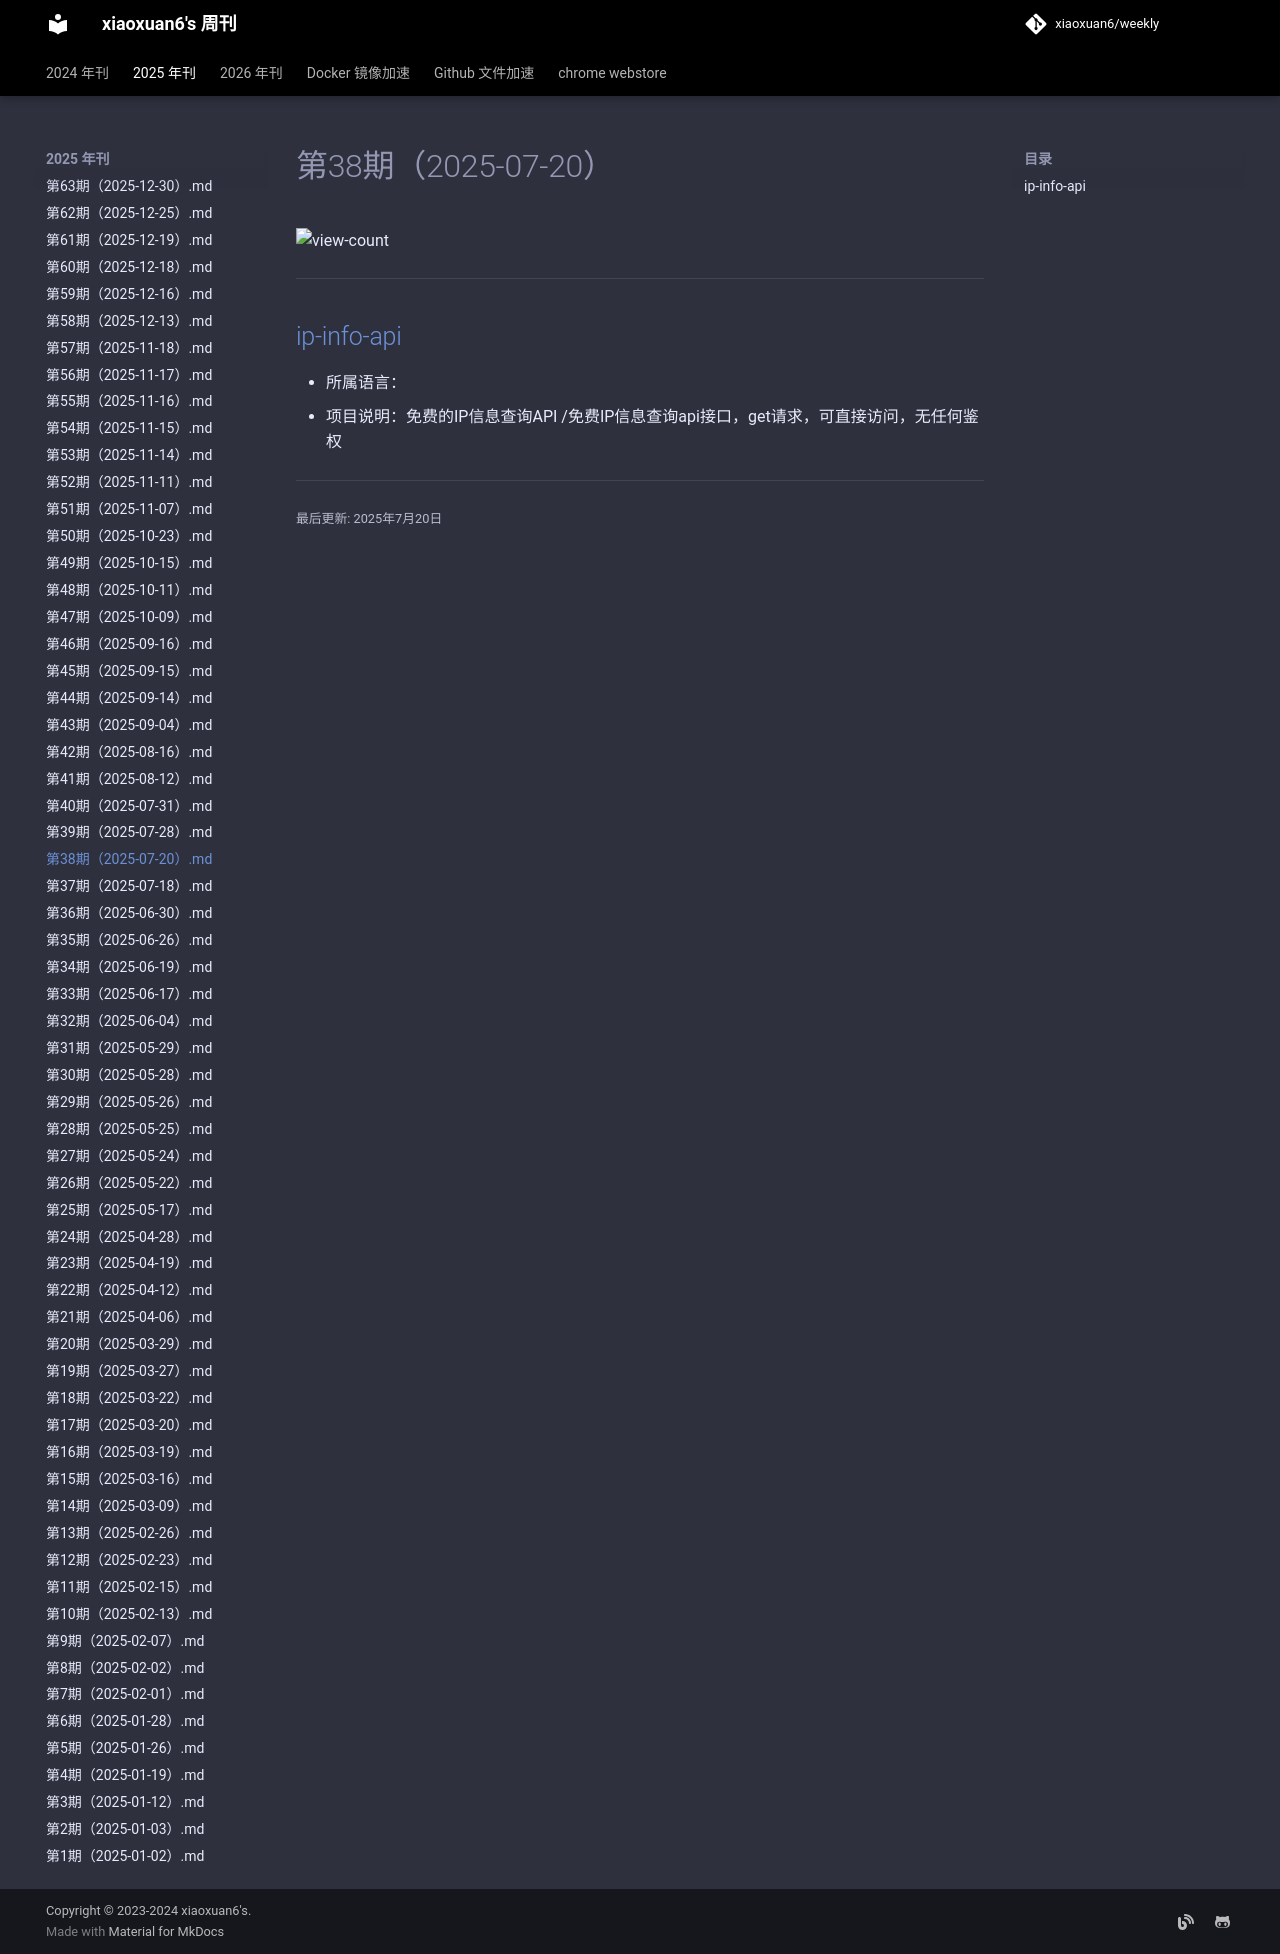

repository: xiaoxuan6/weekly · page: 2025/07/第38期（2025-07-20）/index.html · generator: mkdocs

# 第38期（2025-07-20）

![view-count](https://count.getloli.com/@xiaoxuan6-weekly-20250720)

---
## [ip-info-api](https://github.com/ihmily/ip-info-api)
- 所属语言：
- 项目说明：免费的IP信息查询API /免费IP信息查询api接口，get请求，可直接访问，无任何鉴权
